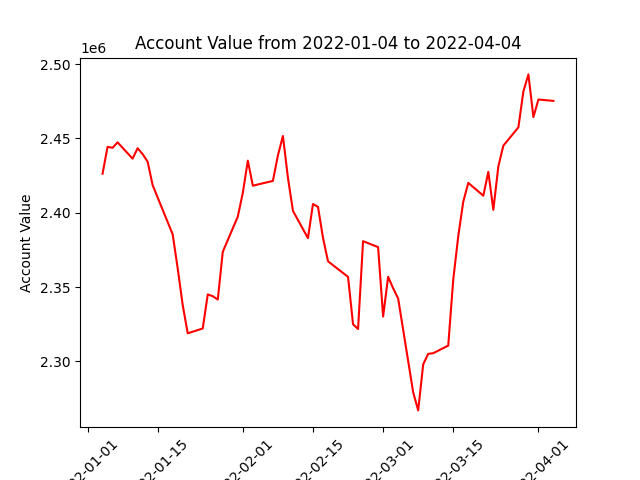

The file beside this chart, header and first rows:
datadate, account_value
20220104, 2426276
20220105, 2444345
20220106, 2443732
20220107, 2447392
20220110, 2436425
20220111, 2443421
20220112, 2439473
20220113, 2434399
20220114, 2418588
20220118, 2385466
20220119, 2362616
20220120, 2337936
20220121, 2318921
20220124, 2322181
20220125, 2345090
20220126, 2343891
20220127, 2341659
20220128, 2373782
20220131, 2397453
20220201, 2413485
20220202, 2435080
20220203, 2418212
20220204, 2419059
20220207, 2421424
20220208, 2438537
20220209, 2451668
20220210, 2423691
20220211, 2401298
20220214, 2382967
20220215, 2405879
20220216, 2404042
20220217, 2383191
20220218, 2367374
20220222, 2356886
20220223, 2325014
20220224, 2321804
20220225, 2380911
20220228, 2376911
20220301, 2330197
20220302, 2356918
20220303, 2349247
20220304, 2342350
20220307, 2279269
20220308, 2267068
20220309, 2298008
20220310, 2305093
20220311, 2305539
20220314, 2310664
20220315, 2355113
20220316, 2384351
20220317, 2407476
20220318, 2420126
20220321, 2411492
20220322, 2427547
20220323, 2402017
20220324, 2431234
20220325, 2445153
20220328, 2457488
20220329, 2481698
20220330, 2493100
... 3 more rows
